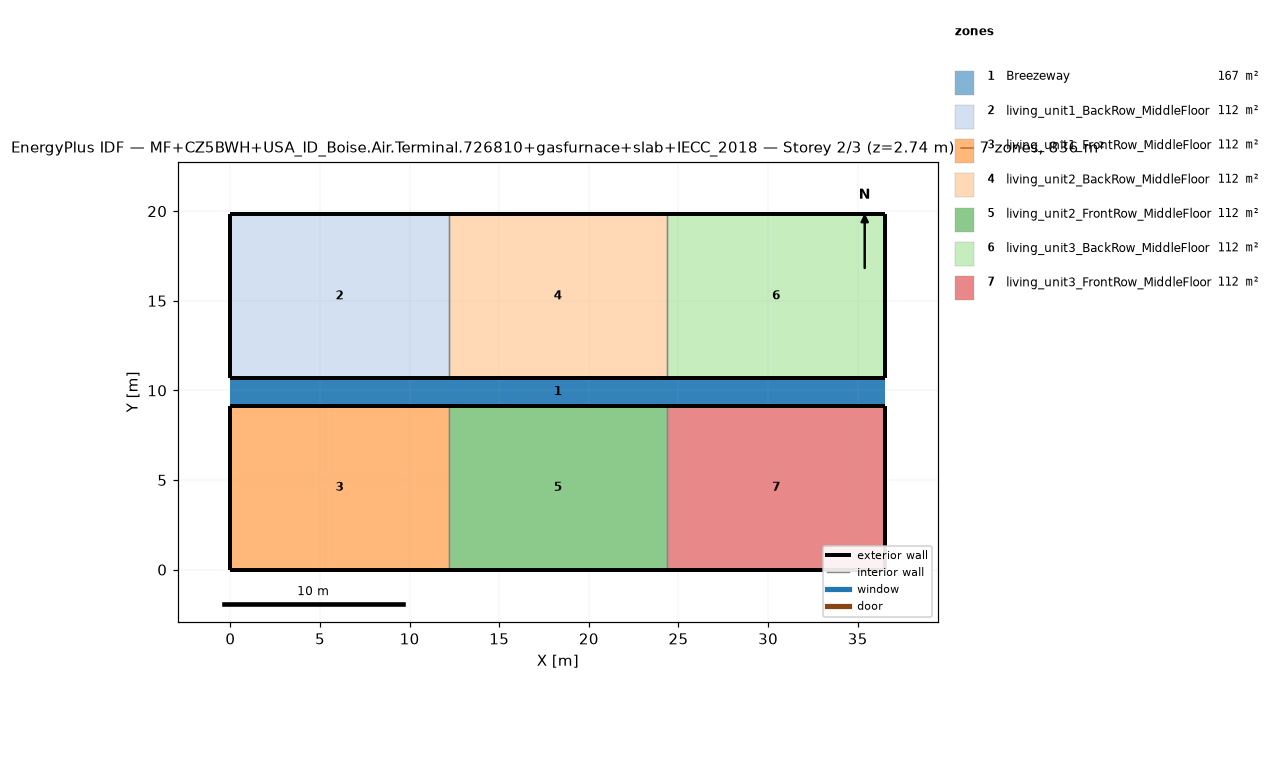
=== STOREY PLAN SPEC (per zone: floor XY polygon, exterior-wall plan segments, windows/doors) ===
zone 1: Breezeway  (167.0 m²)
  floor: (36.54, 9.16) (0.00, 9.16) (0.00, 10.68) (36.54, 10.68)
  floor: (36.54, 9.16) (0.00, 9.16) (0.00, 10.68) (36.54, 10.68)
  floor: (36.54, 9.16) (0.00, 9.16) (0.00, 10.68) (36.54, 10.68)
zone 2: living_unit1_BackRow_MiddleFloor  (111.5 m²)
  floor: (12.18, 10.68) (0.00, 10.68) (0.00, 19.84) (12.18, 19.84)
  exterior wall: (0.00, 10.68) – (12.18, 10.68)  [12.2 m]
  exterior wall: (12.18, 19.84) – (0.00, 19.84)  [12.2 m]
  exterior wall: (0.00, 19.84) – (0.00, 10.68)  [9.2 m]
  interior walls: 1
zone 3: living_unit1_FrontRow_MiddleFloor  (111.5 m²)
  floor: (12.18, 0.00) (0.00, 0.00) (0.00, 9.16) (12.18, 9.16)
  exterior wall: (0.00, 0.00) – (12.18, 0.00)  [12.2 m]
  exterior wall: (12.18, 9.16) – (0.00, 9.16)  [12.2 m]
  exterior wall: (0.00, 9.16) – (0.00, 0.00)  [9.2 m]
  interior walls: 1
zone 4: living_unit2_BackRow_MiddleFloor  (111.5 m²)
  floor: (24.36, 10.68) (12.18, 10.68) (12.18, 19.84) (24.36, 19.84)
  exterior wall: (12.18, 10.68) – (24.36, 10.68)  [12.2 m]
  exterior wall: (24.36, 19.84) – (12.18, 19.84)  [12.2 m]
  interior walls: 2
zone 5: living_unit2_FrontRow_MiddleFloor  (111.5 m²)
  floor: (24.36, 0.00) (12.18, 0.00) (12.18, 9.16) (24.36, 9.16)
  exterior wall: (12.18, 0.00) – (24.36, 0.00)  [12.2 m]
  exterior wall: (24.36, 9.16) – (12.18, 9.16)  [12.2 m]
  interior walls: 2
zone 6: living_unit3_BackRow_MiddleFloor  (111.5 m²)
  floor: (36.54, 10.68) (24.36, 10.68) (24.36, 19.84) (36.54, 19.84)
  exterior wall: (24.36, 10.68) – (36.54, 10.68)  [12.2 m]
  exterior wall: (36.54, 10.68) – (36.54, 19.84)  [9.2 m]
  exterior wall: (36.54, 19.84) – (24.36, 19.84)  [12.2 m]
  interior walls: 1
zone 7: living_unit3_FrontRow_MiddleFloor  (111.5 m²)
  floor: (36.54, 0.00) (24.36, 0.00) (24.36, 9.16) (36.54, 9.16)
  exterior wall: (24.36, 0.00) – (36.54, 0.00)  [12.2 m]
  exterior wall: (36.54, 0.00) – (36.54, 9.16)  [9.2 m]
  exterior wall: (36.54, 9.16) – (24.36, 9.16)  [12.2 m]
  interior walls: 1

=== DERIVED (storey summary) ===
Building: MF+CZ5BWH+USA_ID_Boise.Air.Terminal.726810+gasfurnace+slab+IECC_2018
Storey: 2 of 3  (floor level z = 2.74 m)
Storey gross floor area: 836.2 m²
Zones on this storey: 7
  - Breezeway: floor 167.0 m²
  - living_unit1_BackRow_MiddleFloor: floor 111.5 m²; exterior wall 33.5 m (86.9 m²); WWR 0.0%
  - living_unit1_FrontRow_MiddleFloor: floor 111.5 m²; exterior wall 33.5 m (86.9 m²); WWR 0.0%
  - living_unit2_BackRow_MiddleFloor: floor 111.5 m²; exterior wall 24.4 m (63.1 m²); WWR 0.0%
  - living_unit2_FrontRow_MiddleFloor: floor 111.5 m²; exterior wall 24.4 m (63.1 m²); WWR 0.0%
  - living_unit3_BackRow_MiddleFloor: floor 111.5 m²; exterior wall 33.5 m (86.9 m²); WWR 0.0%
  - living_unit3_FrontRow_MiddleFloor: floor 111.5 m²; exterior wall 33.5 m (86.9 m²); WWR 0.0%
Zone adjacency (shared interzone walls):
  - living_unit1_BackRow_MiddleFloor ↔ living_unit2_BackRow_MiddleFloor
  - living_unit1_FrontRow_MiddleFloor ↔ living_unit2_FrontRow_MiddleFloor
  - living_unit2_BackRow_MiddleFloor ↔ living_unit3_BackRow_MiddleFloor
  - living_unit2_FrontRow_MiddleFloor ↔ living_unit3_FrontRow_MiddleFloor